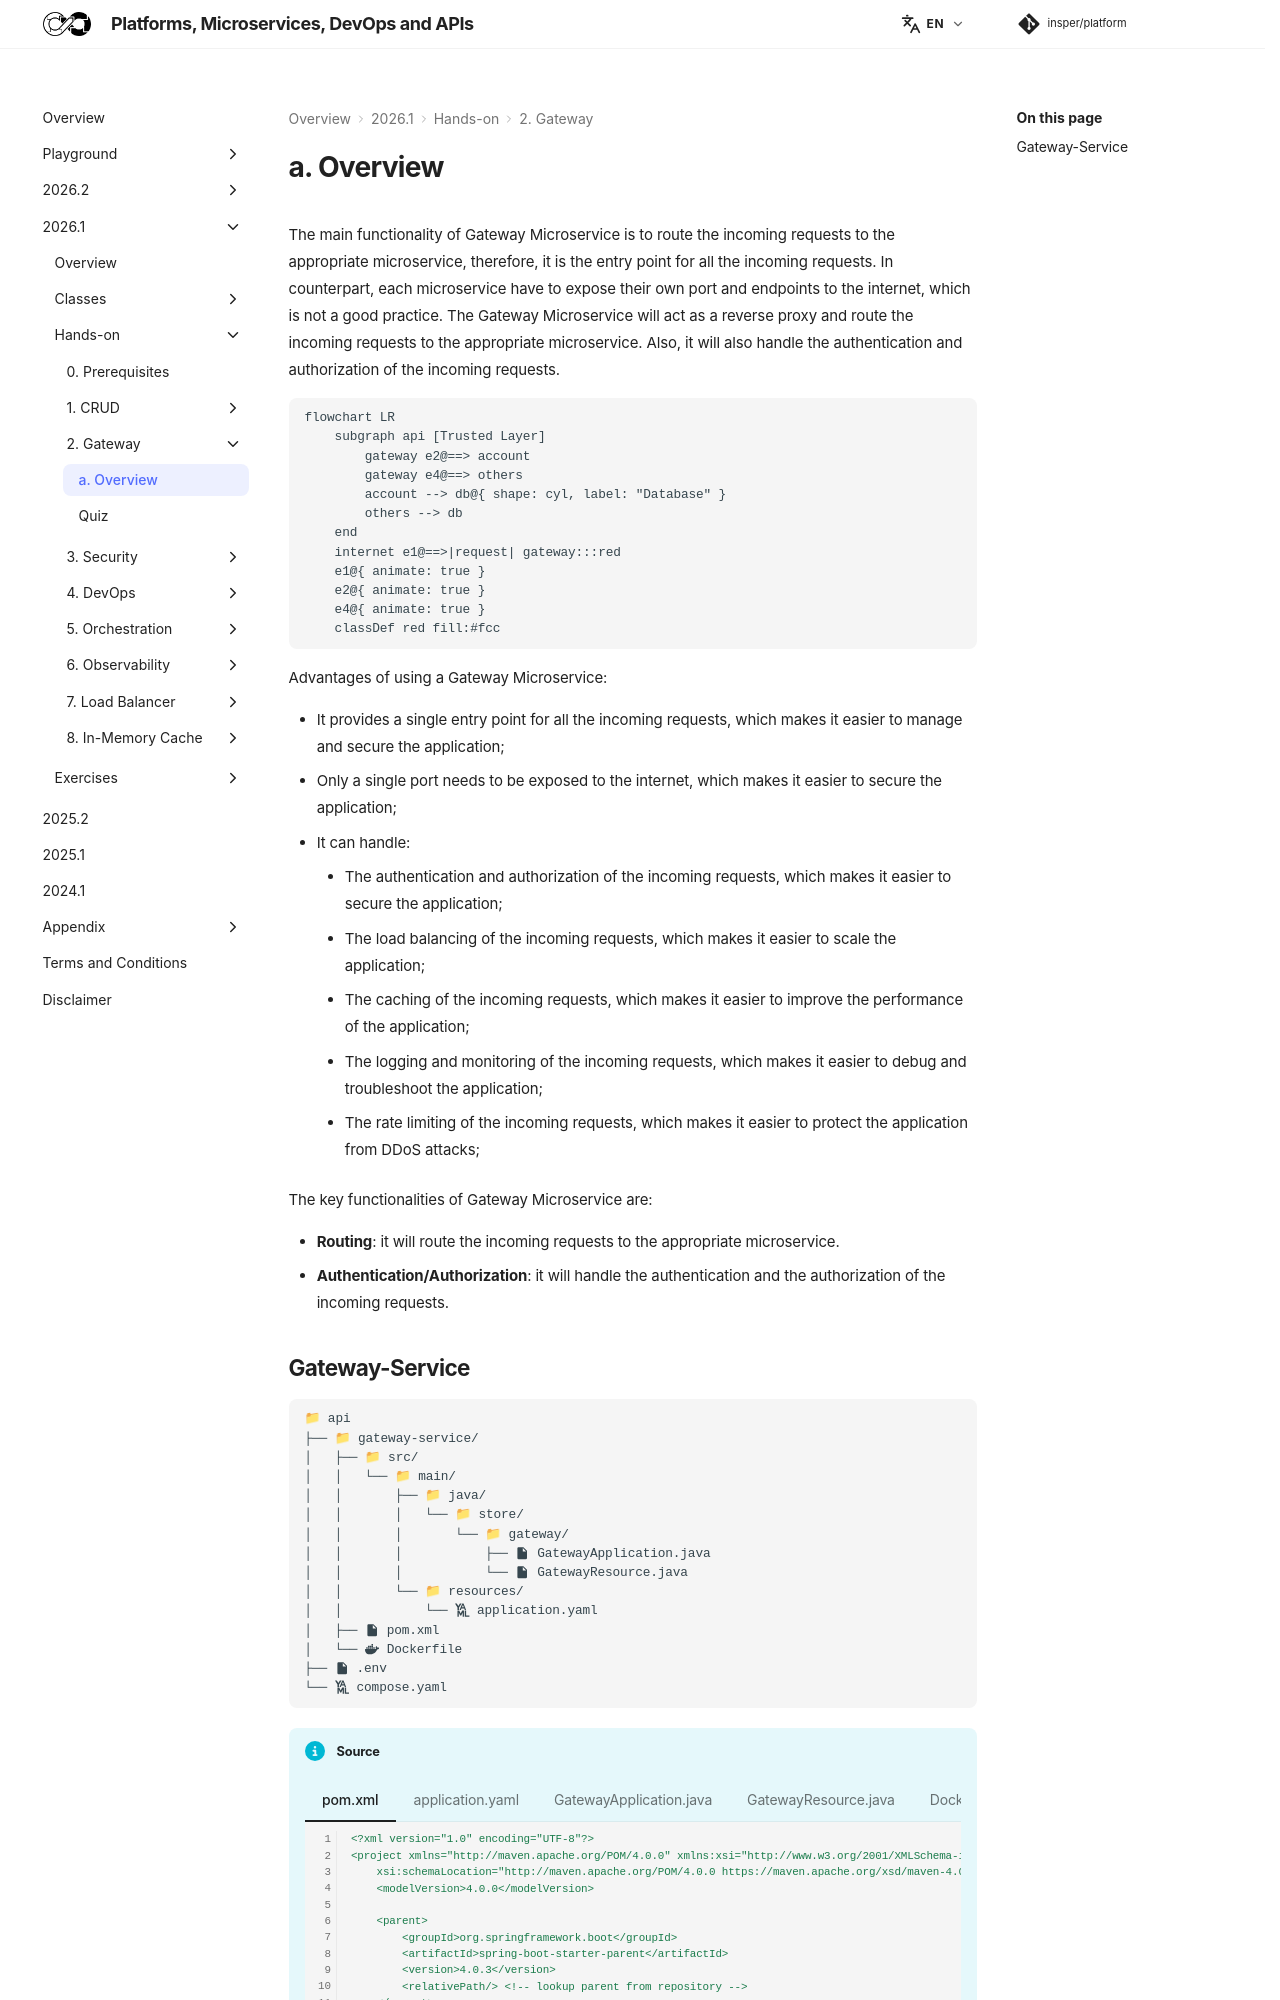

repository: Insper/platform · page: 2026.1/hands-on/2/index.html · generator: mkdocs


The main functionality of Gateway Microservice is to route the incoming requests to the appropriate microservice, therefore, it is the entry point for all the incoming requests. In counterpart, each microservice have to expose their own port and endpoints to the internet, which is not a good practice. The Gateway Microservice will act as a reverse proxy and route the incoming requests to the appropriate microservice. Also, it will also handle the authentication and authorization of the incoming requests.

``` mermaid
flowchart LR
    subgraph api [Trusted Layer]
        gateway e2@==> account
        gateway e4@==> others
        account --> db@{ shape: cyl, label: "Database" }
        others --> db
    end
    internet e1@==>|request| gateway:::red
    e1@{ animate: true }
    e2@{ animate: true }
    e4@{ animate: true }
    classDef red fill:#fcc
```

Advantages of using a Gateway Microservice:

- It provides a single entry point for all the incoming requests, which makes it easier to manage and secure the application;
- Only a single port needs to be exposed to the internet, which makes it easier to secure the application;
- It can handle:
    - The authentication and authorization of the incoming requests, which makes it easier to secure the application;
    - The load balancing of the incoming requests, which makes it easier to scale the application;
    - The caching of the incoming requests, which makes it easier to improve the performance of the application;
    - The logging and monitoring of the incoming requests, which makes it easier to debug and troubleshoot the application;
    - The rate limiting of the incoming requests, which makes it easier to protect the application from DDoS attacks;

The key functionalities of Gateway Microservice are:

- **Routing**: it will route the incoming requests to the appropriate microservice.
- **Authentication/Authorization**: it will handle the authentication and the authorization of the incoming requests.
